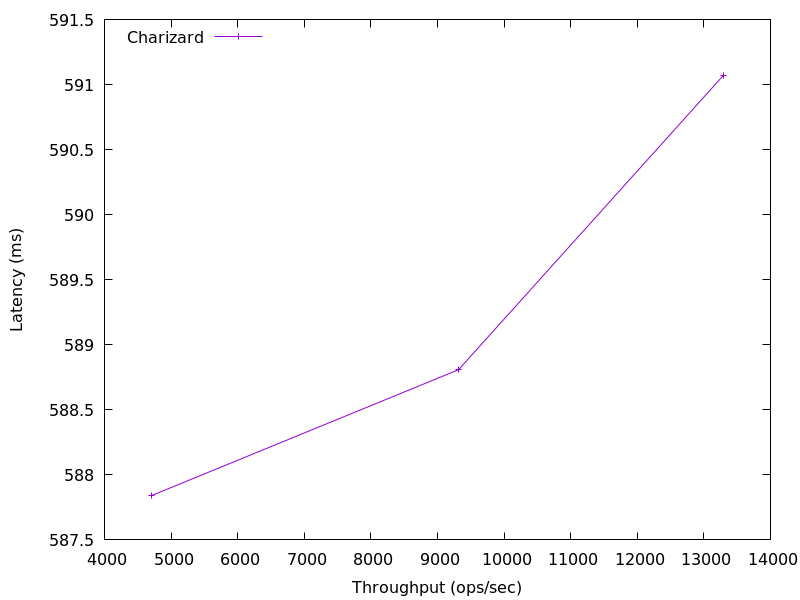

The file beside this chart, header and first rows:
13297.376619482404, 591.0727001600001
9317, 588.8
4712, 587.8
